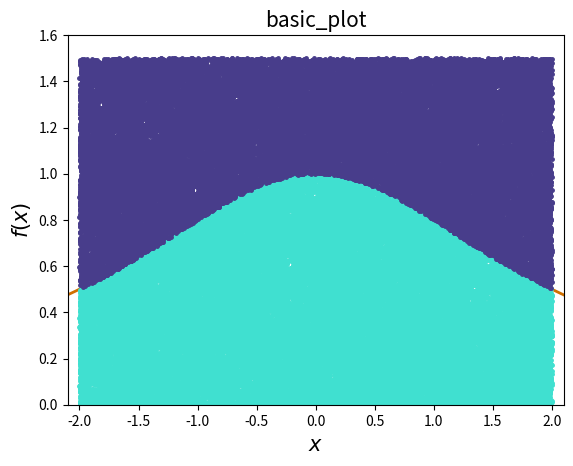

Python code for this plot:
from scipy import *
from numpy import *
from pylab import *
from random import *
import random
import matplotlib.pyplot as plt

a = -2.0
b = 2.0
c = 1.5

N = 75000

xv1 = []
yv1 = []
n = 0
xv2 = []
yv2 = []

for i in range(N):
    x = random.uniform(a, b)
    y = random.uniform(0, c)

    if y <= 1 / (1 + pow(x / 2, 2)):
        n += 1
        xv1.append(x)
        yv1.append(y)

    else:

        xv2.append(x)
        yv2.append(y)


#================== funcao ============
def f(x):
    return 1 / (1 + pow(x / 2, 2))


fv = vectorize(f)

d = arange(-4.0, 4.0, 0.01)
#======================================

Pi = (b - a) * c * float(n) / N

print (Pi)


#======================= cores definidas ===============================
OrangeLine = "#d07000"
YellowLine = "#d0b000"
BlueLine = "#90a0c0"
BlueLine2 = "#483D8B"
GreyLine = "black"
RedLine = "#cd5c5c"
RedLine2 = "#DC143C"
PinkLine = "#C71585"
Graycolor = "#F5F5F5"
Seagreen = "#20B2AA"
Turquesa = "#40E0D0"
Roxo = "#800080"
GreenLine = "#008080"
#==========================================================================
figure('basic_plot')
#rc('text', usetex=True)

plot(d, fv(d), color=OrangeLine, lw=2.0)
plot(xv1, yv1, 'o', markersize=2.5, color=Turquesa)
plot(xv2, yv2, 'o', markersize=2.5, color=BlueLine2)
plt.show()

xlim([-2.1, 2.1])
ylim([0, 1.6])

title('basic_plot', fontsize=15)

ylabel('$f(x)$', fontsize=15)
xlabel('$x$', fontsize=15)

# savefig('pontos-aleatorios.pdf')
